Image classification data set "dataset_orignal" (ramyapriya/Ikea-WebScraping-Classification on GitHub). Class labels (4): beds, chairs, tables, tableware.

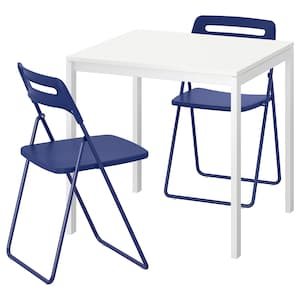
Label: tables

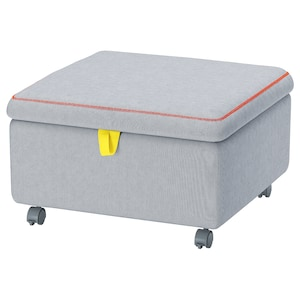
Label: beds

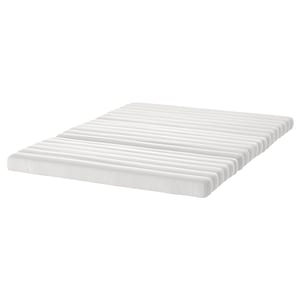
Label: beds

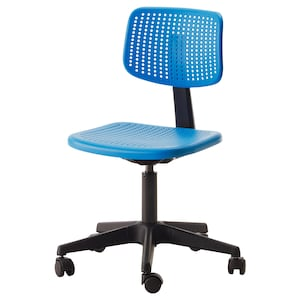
Label: chairs

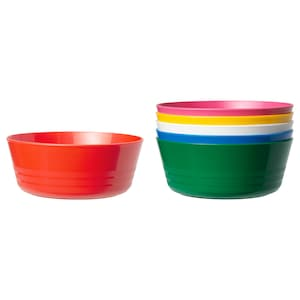
Label: tableware

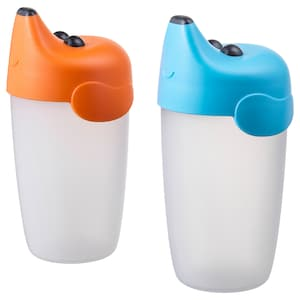
Label: tableware
